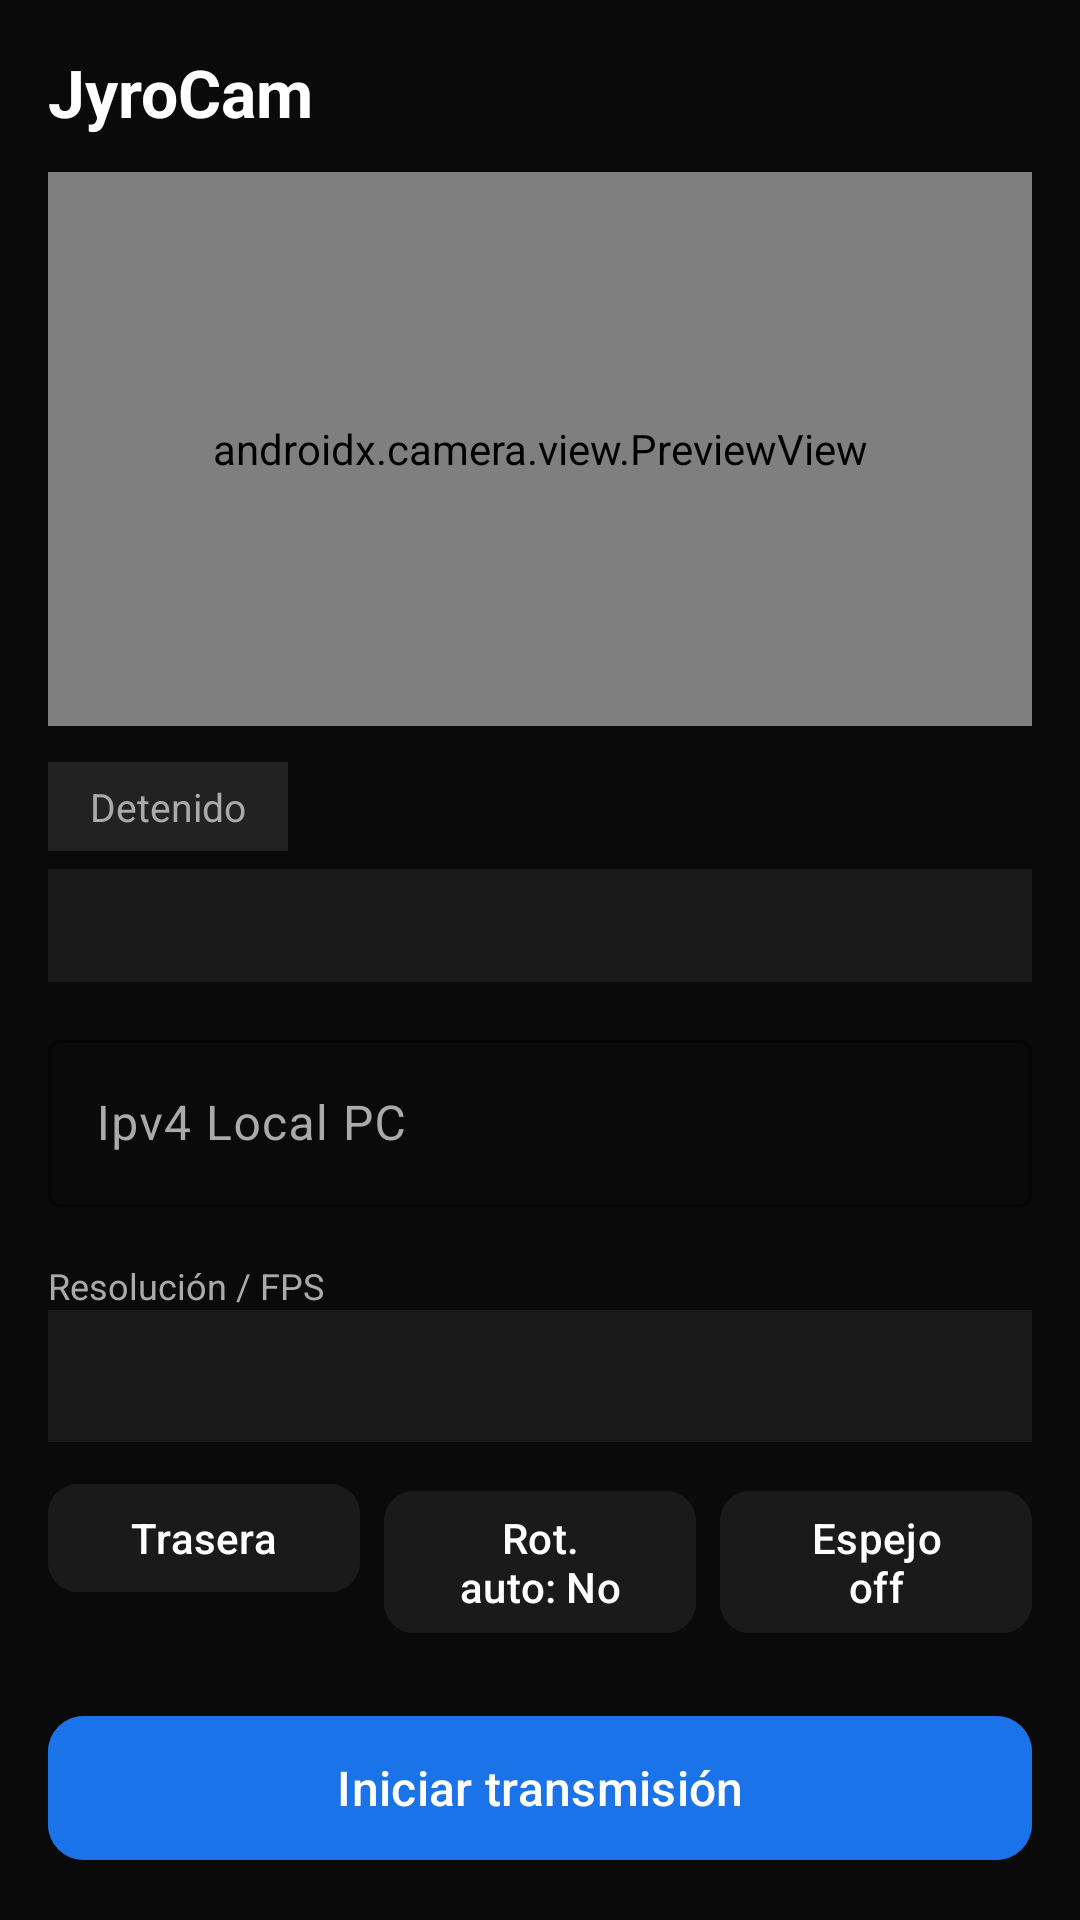

Layout XML and referenced resources for this Android screen:
<!-- AndroidManifest.xml: application theme Theme.JyroCam -->
<!-- res/layout/activity_main.xml -->
<?xml version="1.0" encoding="utf-8"?>
<androidx.core.widget.NestedScrollView
    xmlns:android="http://schemas.android.com/apk/res/android"
    xmlns:app="http://schemas.android.com/apk/res-auto"
    xmlns:tools="http://schemas.android.com/tools"
    android:layout_width="match_parent"
    android:layout_height="match_parent"
    android:fillViewport="true"
    android:background="@color/bg">

    <androidx.constraintlayout.widget.ConstraintLayout
        android:layout_width="match_parent"
        android:layout_height="wrap_content"
        android:padding="16dp">

        <TextView
            android:id="@+id/title"
            android:layout_width="0dp"
            android:layout_height="wrap_content"
            android:text="@string/app_name"
            android:textColor="@color/on_surface"
            android:textSize="22sp"
            android:textStyle="bold"
            app:layout_constraintEnd_toEndOf="parent"
            app:layout_constraintStart_toStartOf="parent"
            app:layout_constraintTop_toTopOf="parent" />

        <FrameLayout
            android:id="@+id/previewContainer"
            android:layout_width="0dp"
            android:layout_height="0dp"
            android:layout_marginTop="12dp"
            android:background="@color/surface"
            app:layout_constraintDimensionRatio="H,16:9"
            app:layout_constraintEnd_toEndOf="parent"
            app:layout_constraintStart_toStartOf="parent"
            app:layout_constraintTop_toBottomOf="@id/title">

            <androidx.camera.view.PreviewView
                android:id="@+id/previewView"
                android:layout_width="match_parent"
                android:layout_height="match_parent" />

            <LinearLayout
                android:id="@+id/onAirOverlay"
                android:layout_width="match_parent"
                android:layout_height="match_parent"
                android:background="@color/on_air_bg"
                android:gravity="center"
                android:orientation="horizontal"
                android:visibility="gone"
                tools:visibility="visible">

                <View
                    android:id="@+id/onAirDot"
                    android:layout_width="20dp"
                    android:layout_height="20dp"
                    android:background="@drawable/on_air_dot" />

                <TextView
                    android:layout_width="wrap_content"
                    android:layout_height="wrap_content"
                    android:layout_marginStart="12dp"
                    android:text="@string/on_air"
                    android:textColor="@color/on_air_text"
                    android:textSize="32sp"
                    android:textStyle="bold"
                    android:letterSpacing="0.15" />
            </LinearLayout>
        </FrameLayout>

        <TextView
            android:id="@+id/statusText"
            android:layout_width="wrap_content"
            android:layout_height="wrap_content"
            android:layout_marginTop="12dp"
            android:background="@color/surface_variant"
            android:paddingHorizontal="14dp"
            android:paddingVertical="6dp"
            android:text="@string/status_idle"
            android:textColor="@color/on_surface_muted"
            android:textSize="13sp"
            app:layout_constraintStart_toStartOf="parent"
            app:layout_constraintTop_toBottomOf="@id/previewContainer" />

        <TextView
            android:id="@+id/statsText"
            android:layout_width="0dp"
            android:layout_height="wrap_content"
            android:layout_marginTop="6dp"
            android:background="@color/surface"
            android:fontFamily="monospace"
            android:paddingHorizontal="12dp"
            android:paddingVertical="10dp"
            android:text=""
            android:textColor="@color/stats_text"
            android:textSize="13sp"
            android:textStyle="bold"
            app:layout_constraintEnd_toEndOf="parent"
            app:layout_constraintStart_toStartOf="parent"
            app:layout_constraintTop_toBottomOf="@id/statusText" />

        <com.google.android.material.textfield.TextInputLayout
            android:id="@+id/urlLayout"
            style="@style/Widget.Material3.TextInputLayout.OutlinedBox"
            android:layout_width="0dp"
            android:layout_height="wrap_content"
            android:layout_marginTop="14dp"
            android:hint="@string/server_url"
            android:textColorHint="@color/on_surface_muted"
            app:boxStrokeColor="@color/primary"
            app:hintTextColor="@color/on_surface_muted"
            app:layout_constraintEnd_toEndOf="parent"
            app:layout_constraintStart_toStartOf="parent"
            app:layout_constraintTop_toBottomOf="@id/statsText">

            <com.google.android.material.textfield.TextInputEditText
                android:id="@+id/urlInput"
                android:layout_width="match_parent"
                android:layout_height="wrap_content"
                android:digits="0123456789."
                android:inputType="phone"
                android:maxLength="15"
                android:textColor="@color/on_surface"
                tools:text="192.168.1.50" />
        </com.google.android.material.textfield.TextInputLayout>

        <LinearLayout
            android:id="@+id/optionsRow"
            android:layout_width="0dp"
            android:layout_height="wrap_content"
            android:layout_marginTop="10dp"
            android:orientation="vertical"
            app:layout_constraintEnd_toEndOf="parent"
            app:layout_constraintStart_toStartOf="parent"
            app:layout_constraintTop_toBottomOf="@id/urlLayout">

<LinearLayout
                android:id="@+id/qualityContainer"
                android:layout_width="match_parent"
                android:layout_height="0dp"
                android:orientation="vertical"
                android:visibility="gone">

                <TextView
                    android:layout_width="wrap_content"
                    android:layout_height="wrap_content"
                    android:text="@string/quality_label"
                    android:textColor="@color/on_surface_muted"
                    android:textSize="12sp" />

                <Spinner
                    android:id="@+id/qualitySpinner"
                    android:layout_width="match_parent"
                    android:layout_height="44dp"
                    android:background="@color/surface"
                    android:popupBackground="@color/surface" />
            </LinearLayout>

            <Space
                android:layout_width="0dp"
                android:layout_height="8dp" />

            <LinearLayout
                android:layout_width="match_parent"
                android:layout_height="wrap_content"
                android:orientation="vertical">

                <TextView
                    android:layout_width="wrap_content"
                    android:layout_height="wrap_content"
                    android:text="@string/fps_label"
                    android:textColor="@color/on_surface_muted"
                    android:textSize="12sp" />

                <Spinner
                    android:id="@+id/fpsSpinner"
                    android:layout_width="match_parent"
                    android:layout_height="44dp"
                    android:background="@color/surface"
                    android:popupBackground="@color/surface" />
            </LinearLayout>
        </LinearLayout>

        <LinearLayout
            android:id="@+id/buttonRow"
            android:layout_width="0dp"
            android:layout_height="wrap_content"
            android:layout_marginTop="10dp"
            android:orientation="horizontal"
            app:layout_constraintEnd_toEndOf="parent"
            app:layout_constraintStart_toStartOf="parent"
            app:layout_constraintTop_toBottomOf="@id/optionsRow">

            <com.google.android.material.button.MaterialButton
                android:id="@+id/facingButton"
                android:layout_width="0dp"
                android:layout_height="wrap_content"
                android:layout_weight="1"
                android:backgroundTint="@color/surface"
                android:minHeight="44dp"
                android:text="@string/facing_back"
                android:textColor="@color/on_surface"
                app:cornerRadius="10dp" />

            <com.google.android.material.button.MaterialButton
                android:id="@+id/rotateButton"
                android:layout_width="0dp"
                android:layout_height="wrap_content"
                android:layout_marginStart="8dp"
                android:layout_weight="1"
                android:backgroundTint="@color/surface"
                android:minHeight="44dp"
                android:text="@string/auto_rotate_off"
                android:textColor="@color/on_surface"
                app:cornerRadius="10dp" />

            <com.google.android.material.button.MaterialButton
                android:id="@+id/mirrorButton"
                android:layout_width="0dp"
                android:layout_height="wrap_content"
                android:layout_marginStart="8dp"
                android:layout_weight="1"
                android:backgroundTint="@color/surface"
                android:minHeight="44dp"
                android:text="@string/mirror_off"
                android:textColor="@color/on_surface"
                app:cornerRadius="10dp" />
        </LinearLayout>

        <com.google.android.material.button.MaterialButton
            android:id="@+id/startButton"
            android:layout_width="0dp"
            android:layout_height="56dp"
            android:layout_marginTop="14dp"
            android:backgroundTint="@color/primary"
            android:text="@string/start_stream"
            android:textColor="@color/on_surface"
            android:textSize="16sp"
            app:cornerRadius="12dp"
            app:layout_constraintBottom_toBottomOf="parent"
            app:layout_constraintEnd_toEndOf="parent"
            app:layout_constraintStart_toStartOf="parent"
            app:layout_constraintTop_toBottomOf="@id/buttonRow"
            app:layout_constraintVertical_bias="1" />

    </androidx.constraintlayout.widget.ConstraintLayout>
</androidx.core.widget.NestedScrollView>
<!-- resources referenced by this layout -->
<resources>
  <color name="bg">#0A0A0A</color>
  <color name="on_air_bg">#0A0A0A</color>
  <color name="on_air_text">#FFFFFF</color>
  <color name="on_surface">#FFFFFF</color>
  <color name="on_surface_muted">#AAAAAA</color>
  <color name="primary">#1A73E8</color>
  <color name="stats_text">#00E676</color>
  <color name="surface">#1A1A1A</color>
  <color name="surface_variant">#222222</color>
  <!-- drawable on_air_dot (drawable) -->
  <?xml version="1.0" encoding="utf-8"?>
  <shape xmlns:android="http://schemas.android.com/apk/res/android"
      android:shape="oval">
      <solid android:color="@color/on_air_dot" />
      <size android:width="20dp" android:height="20dp" />
  </shape>
  <string name="app_name">JyroCam</string>
  <string name="auto_rotate_off">Rot. auto: No</string>
  <string name="facing_back">Trasera</string>
  <string name="fps_label">Resolución / FPS</string>
  <string name="mirror_off">Espejo off</string>
  <string name="on_air">EN VIVO</string>
  <string name="quality_label">Calidad</string>
  <string name="server_url">Ipv4 Local PC</string>
  <string name="start_stream">Iniciar transmisión</string>
  <string name="status_idle">Detenido</string>
  <style name="Theme.JyroCam" parent="Theme.Material3.DayNight.NoActionBar">
          <item name="android:windowBackground">@drawable/splash_background</item>
          <item name="android:statusBarColor">@color/bg</item>
          <item name="android:navigationBarColor">@color/bg</item>
          <item name="android:windowLightStatusBar" tools:targetApi="m">false</item>
          <item name="colorPrimary">@color/primary</item>
          <item name="colorOnPrimary">@color/on_surface</item>
          <item name="colorSurface">@color/surface</item>
          <item name="colorOnSurface">@color/on_surface</item>
      </style>
  <color name="on_air_dot">#FF3030</color>
  <!-- drawable splash_background (drawable) -->
  <?xml version="1.0" encoding="utf-8"?>
  <layer-list xmlns:android="http://schemas.android.com/apk/res/android">
      <item android:drawable="@color/bg" />
      <item
          android:width="280dp"
          android:height="280dp"
          android:gravity="center">
          <bitmap
              android:gravity="fill"
              android:src="@drawable/jyrocam_splash_logo" />
      </item>
  </layer-list>
  <!-- drawable jyrocam_splash_logo: png bitmap (drawable-nodpi, 213530 bytes) -->
</resources>
